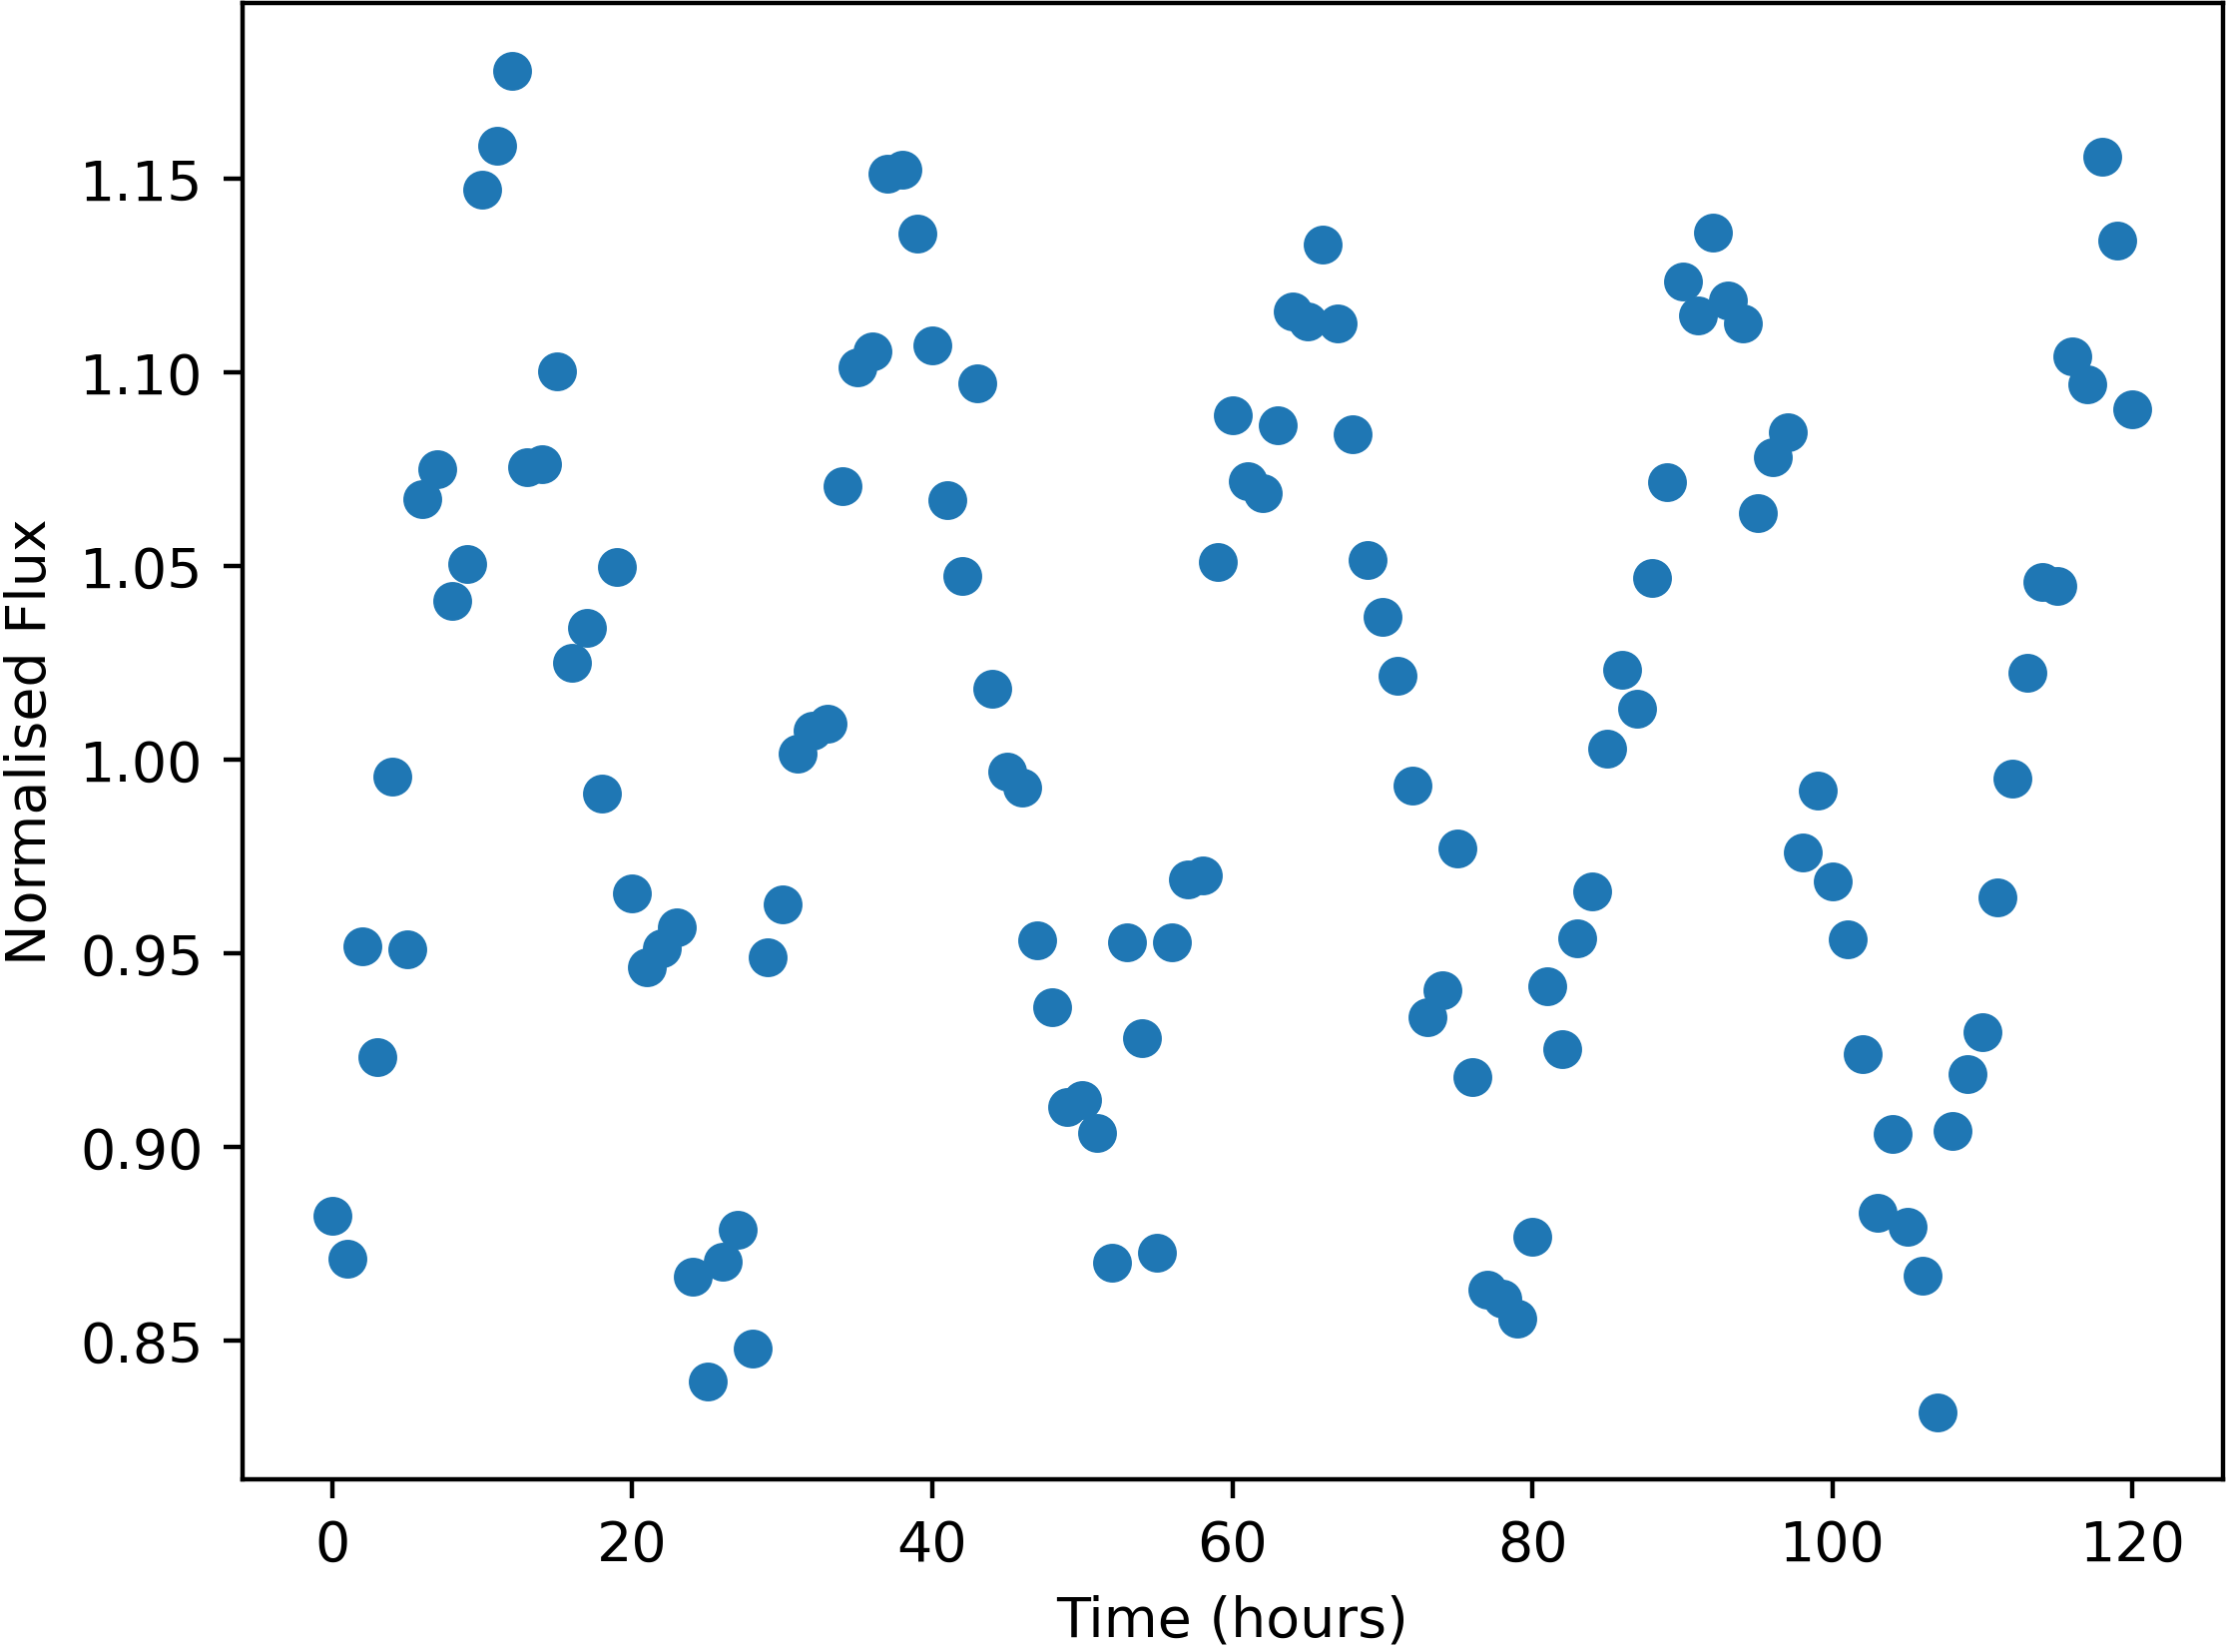

The data file committed next to this chart (first rows):
Time, NormalisedFlux
0.0, 0.8824
1.0, 0.8711
2.0, 0.9518
3.0, 0.9234
4.0, 0.9958
5.0, 0.9511
6.0, 1.067
7.0, 1.075
8.0, 1.041
9.0, 1.051
10.0, 1.147
11.0, 1.158
12.0, 1.178
13.0, 1.076
14.0, 1.076
15.0, 1.1
16.0, 1.025
17.0, 1.034
18.0, 0.9912
19.0, 1.05
20.0, 0.9656
21.0, 0.9465
22.0, 0.9513
23.0, 0.9567
24.0, 0.8666
25.0, 0.8396
26.0, 0.8706
27.0, 0.8787
28.0, 0.8481
29.0, 0.949
30.0, 0.9628
31.0, 1.001
32.0, 1.007
33.0, 1.009
34.0, 1.071
35.0, 1.101
36.0, 1.105
37.0, 1.151
38.0, 1.152
39.0, 1.136
40.0, 1.107
41.0, 1.067
42.0, 1.048
43.0, 1.097
44.0, 1.018
45.0, 0.9969
46.0, 0.9929
47.0, 0.9533
48.0, 0.9362
49.0, 0.9105
50.0, 0.9121
51.0, 0.9036
52.0, 0.8701
53.0, 0.953
54.0, 0.9281
55.0, 0.8728
56.0, 0.9529
57.0, 0.9691
58.0, 0.9701
59.0, 1.051
... 61 more rows
